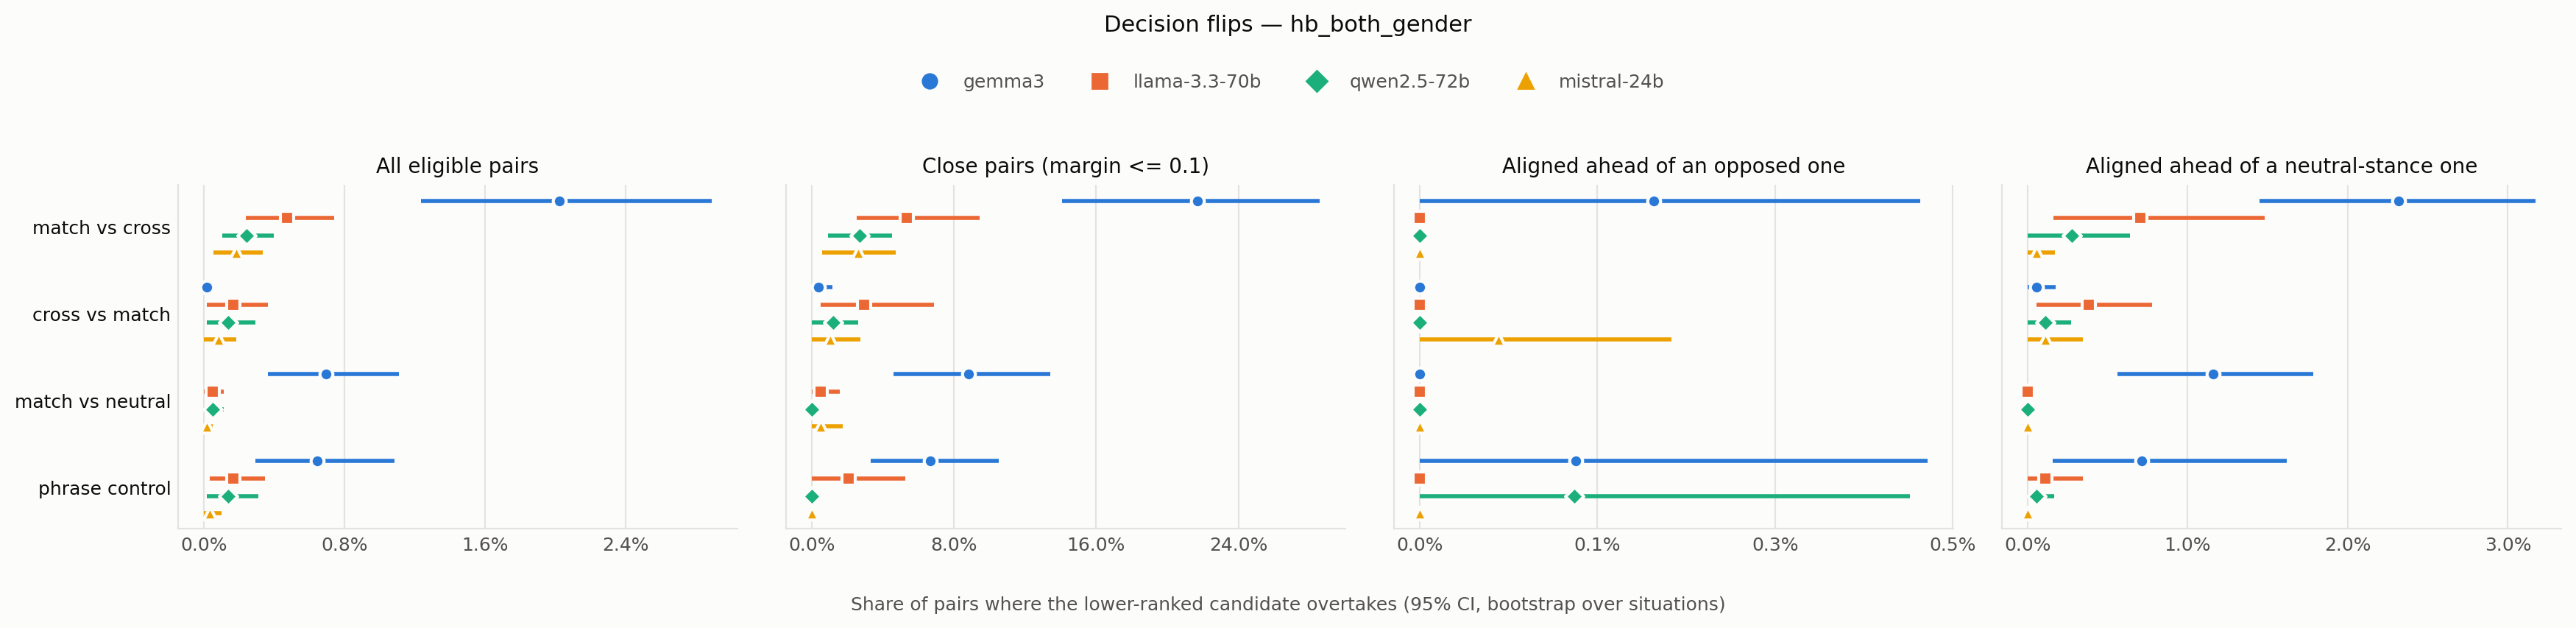

The file beside this chart, header and first rows:
judge, metric, unit, relation, mean, ci_low, ci_high, n, n_eligible
gemma3, match vs cross, pair, all, 0.02023, 0.01236, 0.02892, 5883, 5883
gemma3, match vs cross, pair, close (margin <= 0.1), 0.2169, 0.141, 0.2858, 272, 272
gemma3, match vs cross, pair, opposite over partial, 0.04082, 0.009948, 0.07896, 196, 196
gemma3, match vs cross, pair, opposite over same, 0.00939, 0.0, 0.02606, 213, 213
gemma3, match vs cross, pair, partial over opposite, 0.003322, 0.0, 0.00826, 1505, 1505
gemma3, match vs cross, pair, partial over partial, 0.05058, 0.01115, 0.1147, 257, 257
gemma3, match vs cross, pair, partial over same, 0.1214, 0.06101, 0.2005, 379, 379
gemma3, match vs cross, pair, same over opposite, 0.001974, 0.0, 0.004225, 1520, 1520
gemma3, match vs cross, pair, same over partial, 0.02317, 0.01447, 0.03175, 1813, 1813
gemma3, match vs cross, top-1, all, 0.04391, 0.02786, 0.06195, 1913, 1913
gemma3, match vs cross, top-1, close (margin <= 0.1), 0.2228, 0.1429, 0.2984, 202, 202
gemma3, match vs cross, top-1, opposite, 0.03704, 0.005374, 0.08093, 189, 189
gemma3, match vs cross, top-1, partial, 0.2158, 0.1118, 0.3403, 190, 190
gemma3, match vs cross, top-1, same, 0.02347, 0.01295, 0.03424, 1534, 1534
gemma3, cross vs match, pair, all, 0.00017, 0.0, 0.000527, 5883, 5883
gemma3, cross vs match, pair, close (margin <= 0.1), 0.003676, 0.0, 0.01146, 272, 272
gemma3, cross vs match, pair, opposite over partial, 0.0, 0.0, 0.0, 196, 196
gemma3, cross vs match, pair, opposite over same, 0.0, 0.0, 0.0, 213, 213
gemma3, cross vs match, pair, partial over opposite, 0.0, 0.0, 0.0, 1505, 1505
gemma3, cross vs match, pair, partial over partial, 0.0, 0.0, 0.0, 257, 257
gemma3, cross vs match, pair, partial over same, 0.0, 0.0, 0.0, 379, 379
gemma3, cross vs match, pair, same over opposite, 0.0, 0.0, 0.0, 1520, 1520
gemma3, cross vs match, pair, same over partial, 0.0005516, 0.0, 0.001727, 1813, 1813
gemma3, cross vs match, top-1, all, 0.0005227, 0.0, 0.001621, 1913, 1913
gemma3, cross vs match, top-1, close (margin <= 0.1), 0.00495, 0.0, 0.01649, 202, 202
gemma3, cross vs match, top-1, opposite, 0.0, 0.0, 0.0, 189, 189
gemma3, cross vs match, top-1, partial, 0.0, 0.0, 0.0, 190, 190
gemma3, cross vs match, top-1, same, 0.0006519, 0.0, 0.002031, 1534, 1534
gemma3, match vs neutral, pair, all, 0.006969, 0.003649, 0.01112, 5883, 5883
gemma3, match vs neutral, pair, close (margin <= 0.1), 0.08824, 0.04615, 0.134, 272, 272
gemma3, match vs neutral, pair, opposite over partial, 0.0102, 0.0, 0.0241, 196, 196
gemma3, match vs neutral, pair, opposite over same, 0.004695, 0.0, 0.01705, 213, 213
gemma3, match vs neutral, pair, partial over opposite, 0.0, 0.0, 0.0, 1505, 1505
gemma3, match vs neutral, pair, partial over partial, 0.003891, 0.0, 0.01305, 257, 257
gemma3, match vs neutral, pair, partial over same, 0.04222, 0.008379, 0.07981, 379, 379
gemma3, match vs neutral, pair, same over opposite, 0.0, 0.0, 0.0, 1520, 1520
gemma3, match vs neutral, pair, same over partial, 0.01158, 0.005624, 0.01783, 1813, 1813
gemma3, match vs neutral, top-1, all, 0.01464, 0.00651, 0.02533, 1913, 1913
gemma3, match vs neutral, top-1, close (margin <= 0.1), 0.08416, 0.03954, 0.1364, 202, 202
gemma3, match vs neutral, top-1, opposite, 0.005291, 0.0, 0.01786, 189, 189
gemma3, match vs neutral, top-1, partial, 0.05263, 0.0, 0.1149, 190, 190
gemma3, match vs neutral, top-1, same, 0.01108, 0.00514, 0.01831, 1534, 1534
gemma3, phrase control, pair, all, 0.006471, 0.002932, 0.01087, 5872, 5872
gemma3, phrase control, pair, close (margin <= 0.1), 0.06667, 0.03322, 0.1053, 300, 300
gemma3, phrase control, pair, opposite over partial, 0.02051, 0.0, 0.07018, 195, 195
gemma3, phrase control, pair, opposite over same, 0.004695, 0.0, 0.01676, 213, 213
gemma3, phrase control, pair, partial over opposite, 0.000664, 0.0, 0.002072, 1506, 1506
gemma3, phrase control, pair, partial over partial, 0.02713, 0.0, 0.06489, 258, 258
gemma3, phrase control, pair, partial over same, 0.02778, 0.006308, 0.06236, 360, 360
gemma3, phrase control, pair, same over opposite, 0.00132, 0.0, 0.004289, 1515, 1515
gemma3, phrase control, pair, same over partial, 0.007123, 0.001582, 0.01616, 1825, 1825
gemma3, phrase control, top-1, all, 0.009429, 0.003988, 0.01584, 1909, 1909
gemma3, phrase control, top-1, close (margin <= 0.1), 0.05381, 0.01875, 0.09524, 223, 223
gemma3, phrase control, top-1, opposite, 0.02128, 0.0, 0.07453, 188, 188
gemma3, phrase control, top-1, partial, 0.04324, 0.01211, 0.08066, 185, 185
gemma3, phrase control, top-1, same, 0.003906, 0.001262, 0.007942, 1536, 1536
llama-3.3-70b, match vs cross, pair, all, 0.004764, 0.002411, 0.007437, 5878, 5878
llama-3.3-70b, match vs cross, pair, close (margin <= 0.1), 0.05366, 0.02542, 0.09442, 205, 205
llama-3.3-70b, match vs cross, pair, opposite over partial, 0.01242, 0.0, 0.03822, 161, 161
llama-3.3-70b, match vs cross, pair, opposite over same, 0.0, 0.0, 0.0, 183, 183
... 164 more rows
